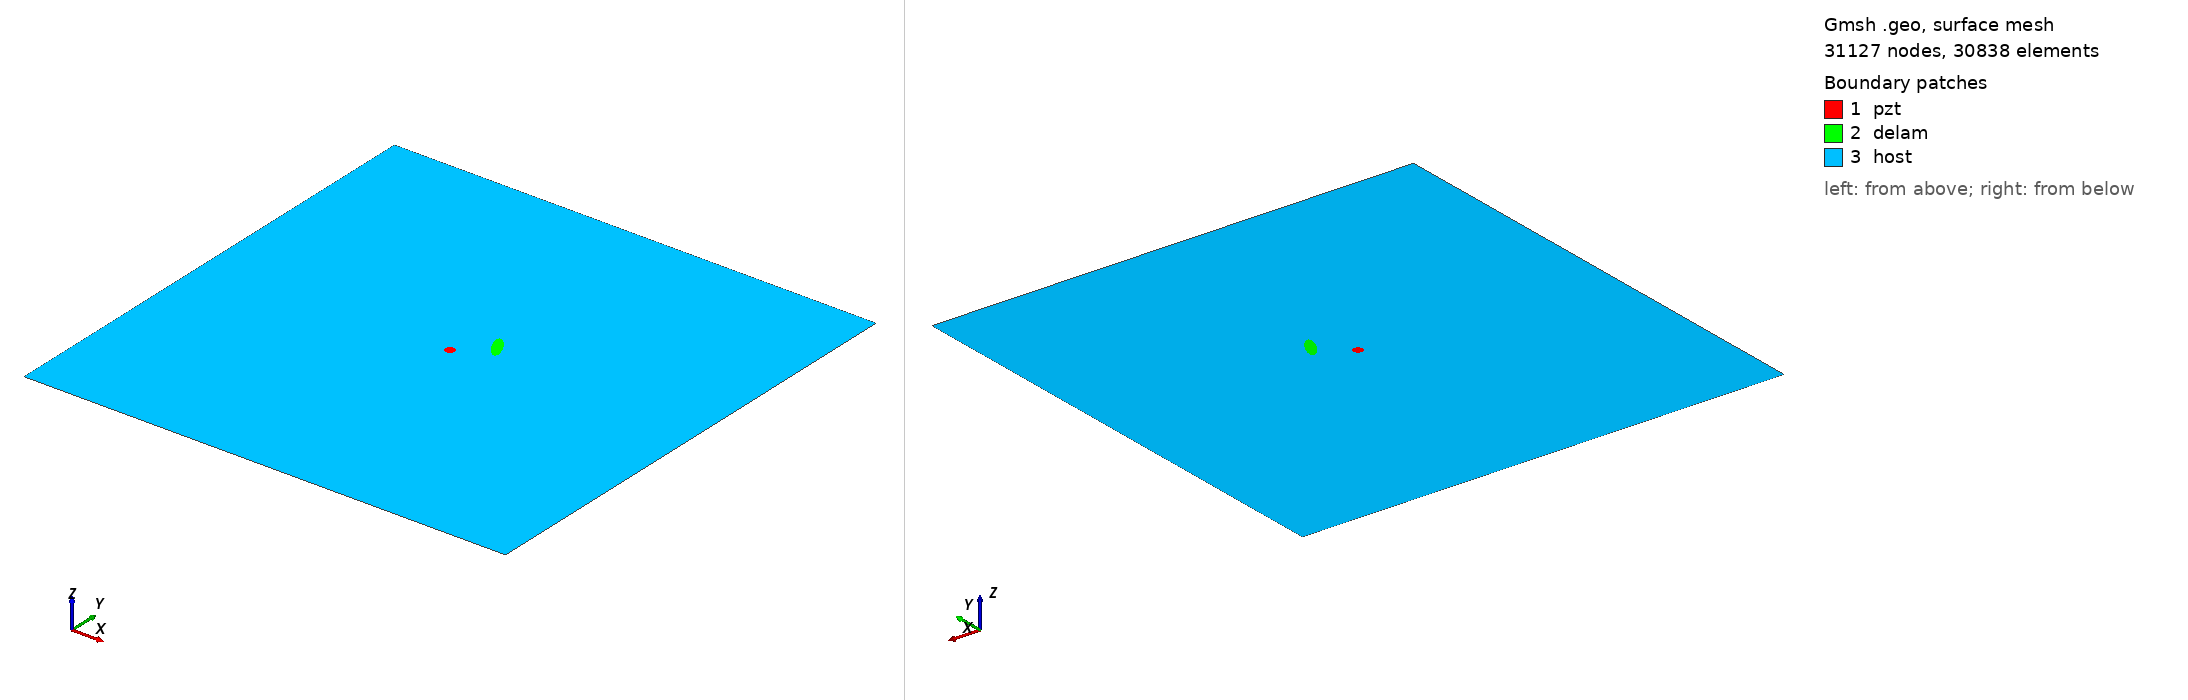

Gmsh geometry script, surface-meshed: 31127 nodes, 30838 surface elements. Boundary patches (legend numbers): 1 pzt, 2 delam, 3 host. Left view from above one corner, right view from below the opposite corner. Legend entries are the model's physical surfaces. The drawing asked Gmsh for element sizes between 1% and 20% of the model's largest extent; the script's own settings can give other sizes.

=== m2_11_delam1_position_no_56_a_15mm_b_5mm_angle_120.geo (drawn) ===
SetFactory("OpenCASCADE");
L=0.500000; 
W=0.500000; 
a=0.015000; 
b=0.005000; 
x=0.277778; 
y=0.277778; 
alpha=0.666667 *Pi; 
r=0.005000; 
xpzt=0.250000; 
ypzt=0.250000; 
//+
Point(1) = {0, 0, 0, 1.0};
//+
Point(2) = {L, 0, 0, 1.0};
//+
Point(3) = {L, W, 0, 1.0};
//+
Point(4) = {0, W, 0, 1.0};
//+
Line(1) = {1, 2};
//+
Line(2) = {2, 3};
//+
Line(3) = {3, 4};
//+
Line(4) = {4, 1};
//+
Circle(5) = {xpzt, ypzt, -0, r, 0, 2*Pi};
//+
Ellipse(6) = {x, y, -0, a, b, 0, 2*Pi};
//+
Rotate {{0, 0, 1}, {x, y, 0}, alpha} {
  Curve{6}; 
}
//+
Curve Loop(1) = {4, 1, 2, 3};
//+
Curve Loop(2) = {6};
//+
Curve Loop(3) = {5};
//+
Curve Loop(4) = {6};
//+
Curve Loop(5) = {5};
//+
Plane Surface(1) = {5};
//+
Plane Surface(2) = {4};
//+
Plane Surface(3) = {1, 2, 3};
//+
Point(9) = {xpzt, ypzt, 0, 1.0};
//+
Point{9} In Surface {1};// mesh node at centre of pzt
//+
Physical Surface("pzt") = {1};
//+
Physical Surface("delam") = {2};
//+
Physical Surface("host") = {3};

Mesh.Algorithm = 6; // Frontal
Mesh.CharacteristicLengthFactor = 0.070000;
Mesh.CharacteristicLengthMin = 0.001000;
Mesh.CharacteristicLengthMax = 0.200000;
Mesh.RecombineAll = 1; // Apply recombination algorithm
Mesh.SubdivisionAlgorithm = 1; // 1: all quadrangles
Mesh.Smoothing = 1;
